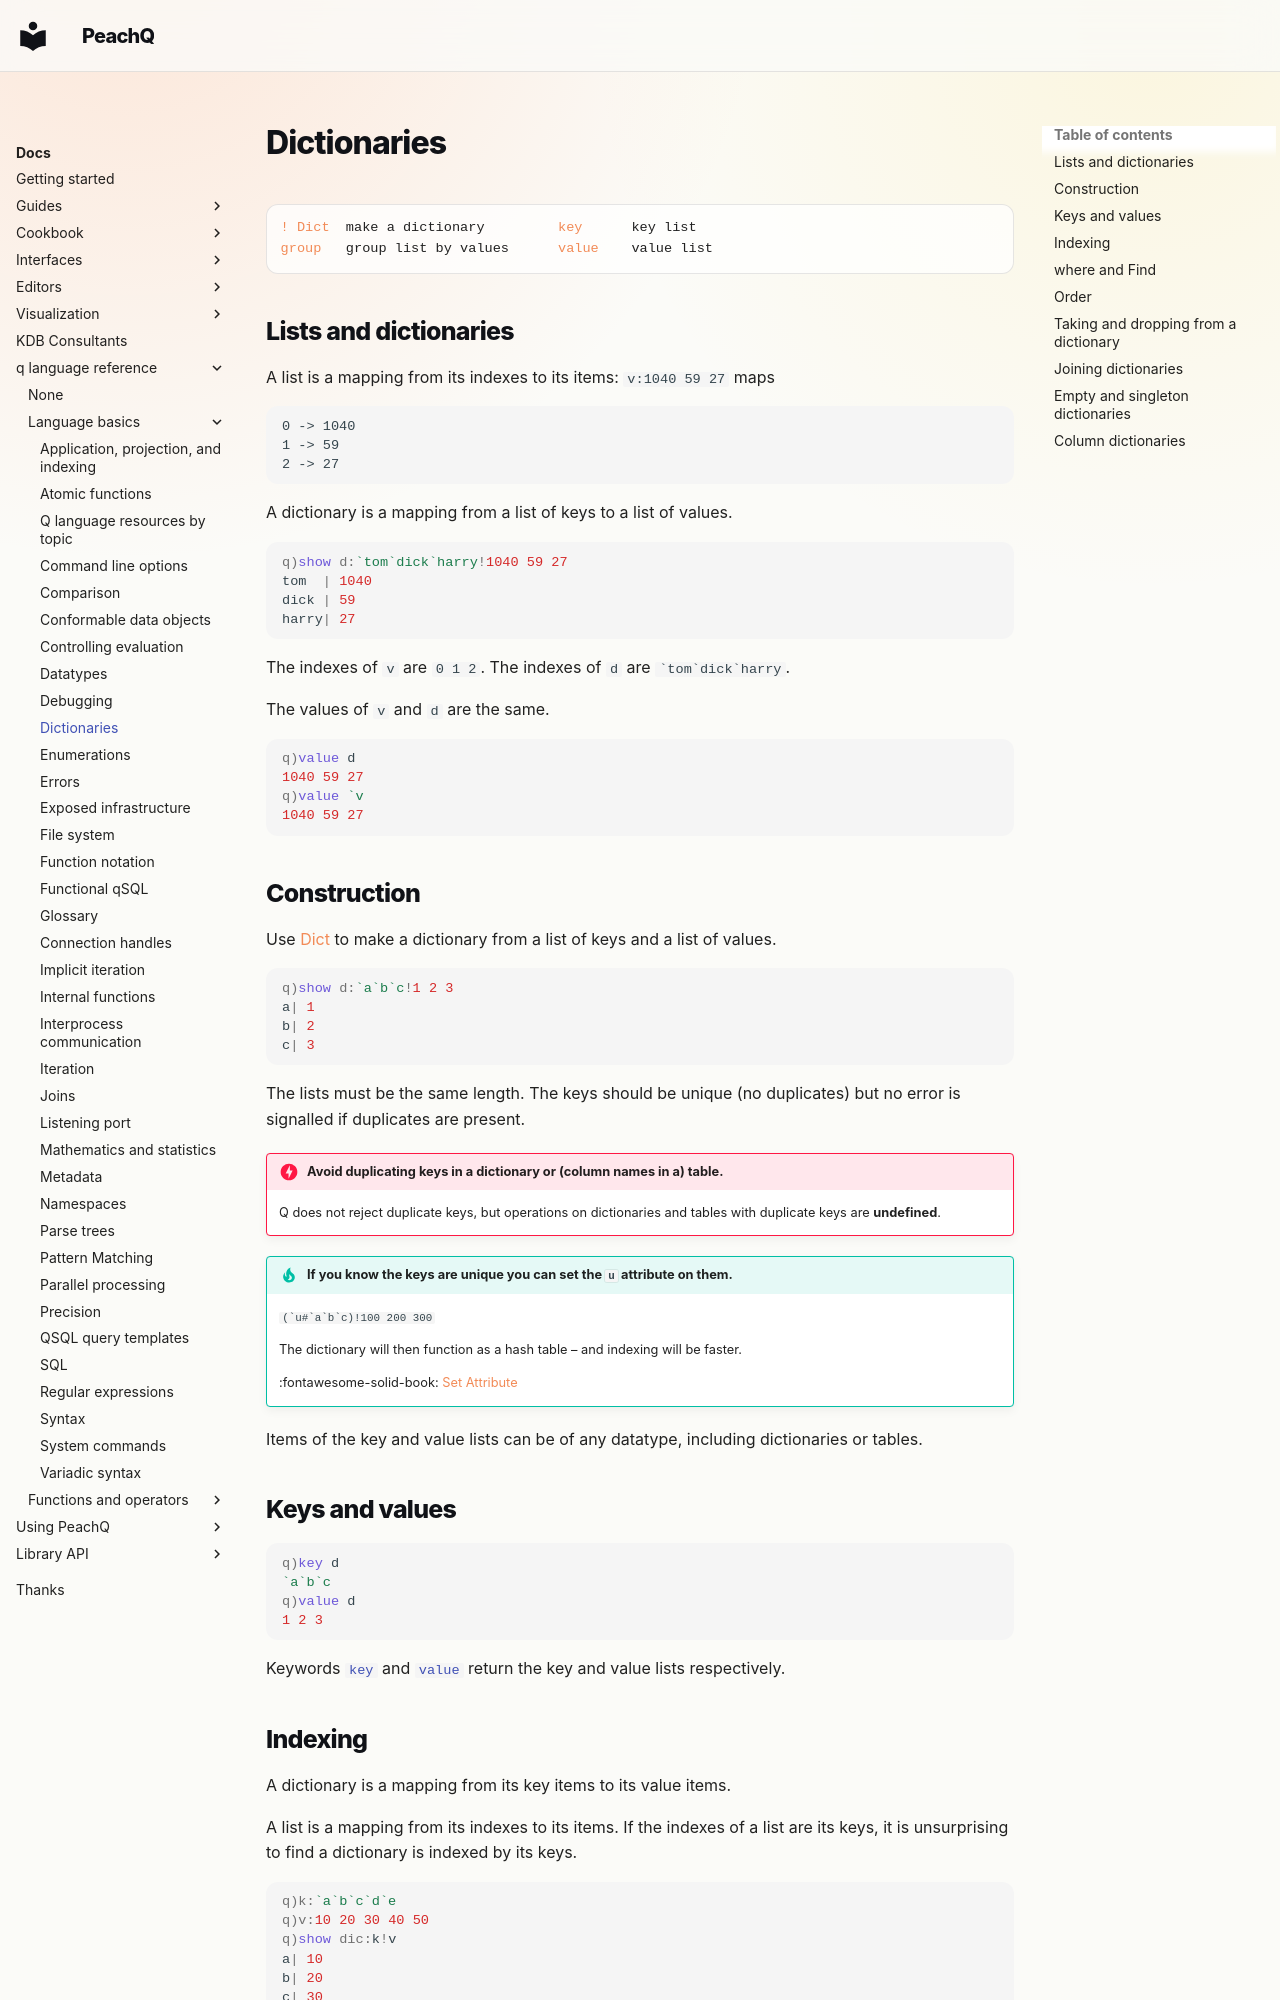

repository: peachq-org/peachq-website · page: docs/basics/dictsandtables/index.html · generator: mkdocs

---
title: Dictionaries | Basics | kdb+ and q documentation
description: Operators and keywords for working with dictionaries 
author: Stephen Taylor
keywords: dictionary, group, kdb+, q, sort, table
---
# Dictionaries

<div markdown="1" class="typewriter">
[! Dict](../ref/dict.md)  make a dictionary         [key](../ref/key.md)      key list
[group](../ref/group.md)   group list by values      [value](../ref/value.md)    value list
</div>


## Lists and dictionaries

A list is a mapping from its indexes to its items: `v:1040 59 27` maps 

```txt
0 -> 1040
1 -> 59
2 -> 27
```

A dictionary is a mapping from a list of keys to a list of values.

```q
q)show d:`tom`dick`harry!1040 59 27
tom  | 1040
dick | 59
harry| 27
```

The indexes of `v` are `0 1 2`. The indexes of `d` are `` `tom`dick`harry``. 

The values of `v` and `d` are the same.

```q
q)value d
1040 59 27
q)value `v
1040 59 27
```
